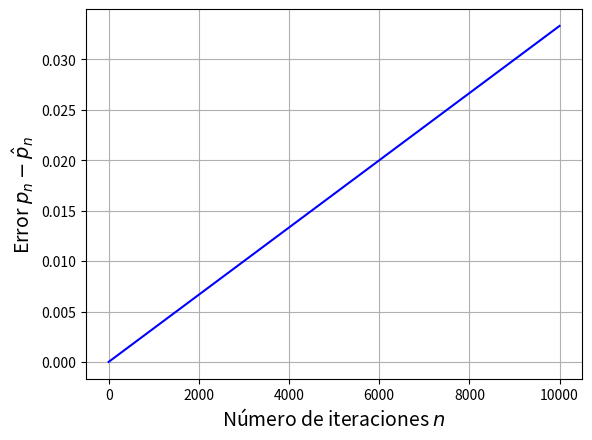
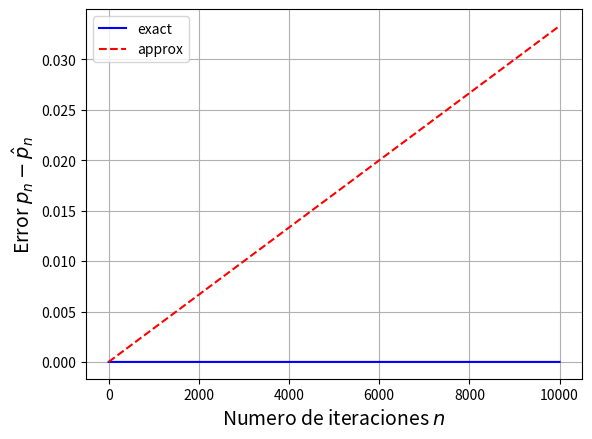
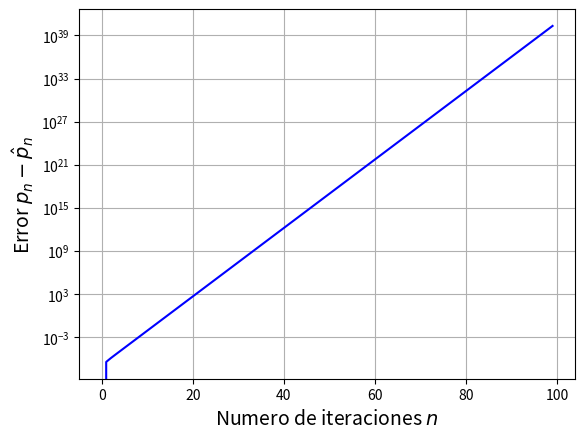
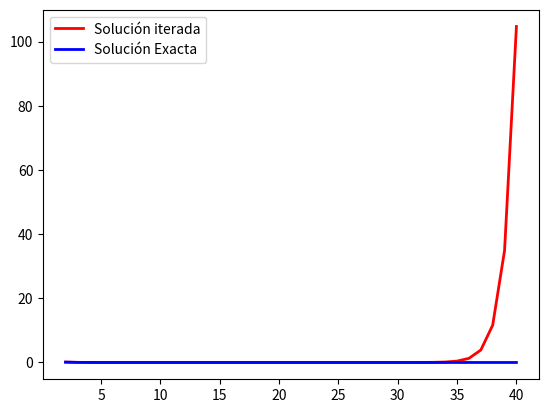
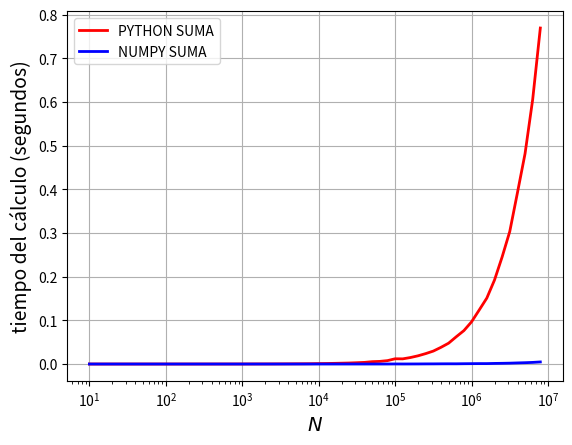
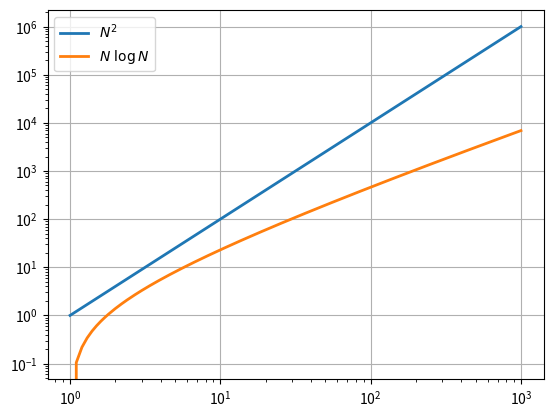

These charts were generated, in order, by the following Python code:
import numpy as np
import matplotlib.pyplot as plt

# *** Pérdida gradual de significancia *** 

# Cambie esta variable y vea que pasa (compare resultados):
digitos = 10 #5, 7, 8, 10, 16 # número de dígitos después del punto.
x=np.round(10.0/9.0,digitos) # x = 1.111111111 ...
for i in range(30):
    print(i,x)
    x=(x-1.0)*10.0

# Número de iteraciones
Niter = 10000

# aproximación a 16 dígitos (64 bits)
A_d = 1.0
B_d = -2/3.
# aproximación a 7 dígitos (32 bits)
A_s =  1.00000
B_s = -0.66667

# función p(n): solución al n-th term
pn = lambda A, B, n: A + B*n

# Arrays para almacenar iteraciones
p_d = []
p_s = []
narray = range(Niter)
for n in narray:
    p_d.append( pn( A_d, B_d, n ) )
    p_s.append( pn( A_s, B_s, n ) )

#Convertir a numpy arrays
p_d = np.array(p_d)
p_s = np.array(p_s)

error = (p_d - p_s)# /p_d
plt.plot( narray, error, "-", color="blue" )
plt.xlabel("Número de iteraciones $n$", fontsize=14)
plt.ylabel(r"Error $p_n-\hat{p}_n$", fontsize=14)
plt.grid(True)
plt.show()

# %pylab qt
N_iter = 10000 # Número de iteraciones

# precisión a 64 bits
A_d =  1
B_d = -2/3

#----------------------------------
pd = np.zeros(N_iter)
ps = np.zeros(N_iter)
pe = np.zeros(N_iter) 

pd[0]=pe[0]=1.0;  ps[0] = 1
pd[1]=pe[1]=1/3;  ps[1] = 0.33333

for n in range(2,N_iter):
    pd[n] = 2*pd[n-1] - pd[n-2]
    ps[n] = 2*ps[n-1] - ps[n-2]
    pe[n] = A_d + B_d*n
#----------------------------------

error_d = abs(pd - pe) # double 64 bits
error_s = abs(ps - pe) # 5 sifras significativas
narray  = np.arange(N_iter)

plt.plot( narray, error_d, "-", color="blue",label='exact')
plt.plot( narray, error_s, "--", color="red",label='approx' )
plt.legend()
plt.xlabel("Numero de iteraciones $n$", fontsize=14)
plt.ylabel(r"Error $p_n-\hat{p}_n$", fontsize=14)

plt.grid(True) 
plt.show()


%matplotlib inline
#Número de iteraciones
N = 100

A_d = 1.0
B_d = 0.

# función p(n): solución al n-th term
pn = lambda A, B, n: A*(1.0/3.0)**n + B*(3.0)**n

# Arrays para almacenamiento de iteraciones
p_s = [1.000000,0.333333]
p_d = [1.,1/3.]

narray = range(N)
for n in narray[2:]:
    p_s.append( 10/3.*p_s[n-1]-p_s[n-2] )
    p_d.append( pn( A_d, B_d, n ) )

#Convertir a array numpy
p_d = np.array(p_d)
p_s = np.array(p_s)

# otra forma más compacta pero mas difícil de leer
#p_d = np.append([1.000000,0.333333], np.array([A_d*(3.0)**-n + B_d*(3.0)**n for n in narray[2:]]))
#p_s = np.append([1.,1/3.]          , np.array([10/3.*p_s[n-1]-p_s[n-2]      for n in narray[2:]]))

error = p_d - p_s
plt.semilogy( narray, error, "-", color="blue" )
plt.xlabel("Numero de iteraciones $n$", fontsize=14)
plt.ylabel(r"Error $p_n-\hat{p}_n$", fontsize=14)
plt.grid(True)
plt.show()

# Propagación del error exponencial para la ecuación:
#   p(n)=10/3p(n−1)−p(n−2),    n=2,3,⋯
# Con solución analítica:
#   p(n) = A(1/3)^n + B3^n (A = 1 y B = 0, para p(0) =1 y p(1) = 1/3)

M = 40

# ----- Solución por iteración: --------
SI = []
p0=1; p1=1/3
for n in range(2,M+1):
    p2 = 10/3.*p1 - p0 # formula iterativa
    p0 = p1
    p1 = p2
    SI.append(p2) 

# ------ Solución Analítica ------------
SE = [(1/3)**n for n in range(2,M+1)]    
n  = np.arange(2,M+1)

plt.plot(n,SI, color="red", linewidth=2, label="Solución iterada" )
plt.plot(n,SE, color="blue", linewidth=2, label="Solución Exacta" )
plt.legend()
plt.show()

# ejemplo/tarea

# descomentar y estudiar la linearidad en el gráfico mediante el zoom.
# %pylab
import time as tm                # librería para medir tiempos 

nmax = 10**np.arange(1,7,0.1)    # Máximo número of iteraciones

t_for = []                       # Guardar tiempos for python
t_np = []                        # Guardar tiempos numpy Python
for n in nmax:
    N = np.random.random(int(n)) # Genera array de n elementos aleatorios 

    # **** Suma con for ****
    ti = tm.perf_counter()       # Medir tiempo inicial
    suma = 0
    for i in range(int(n)):
        suma += N[i]
    tf = tm.perf_counter()       # Medir tiempo final
    t_for.append(tf-ti)          # Almacenar tiempo del cómputo
    
    # **** Suma con numpy ****
    ti = tm.perf_counter()       # Medir tiempo inicial
    suma = np.sum(N)
    tf = tm.perf_counter()       # Medir tiempo final
    t_np.append(tf-ti)           # Almacenar tiempo del cómputo

# probar plt.plot para ver la linearidad    
plt.semilogx( nmax, t_for, "-", color="red", linewidth=2, label="PYTHON SUMA" )
plt.semilogx( nmax, t_np, "-", color="blue", linewidth=2, label="NUMPY SUMA" )
plt.xlabel("$N$", fontsize=14)
plt.ylabel("tiempo del cálculo (segundos)", fontsize=14)
plt.legend()
plt.grid(True)
plt.show()

N = np.arange(1,1e3,0.1)
plt.loglog( N, N**2, lw=2, label="$N^2$" ) # lw=linewidth es ancho de linea.
plt.loglog( N, N*np.log(N), lw=2, label=r"$N\ \log N$" )
plt.legend( loc="upper left" )
plt.grid(True)
plt.show()

# Solucionar la ecuación siguiente 
# p(n) = 2p(n−1)−p(n−2), n=2, 3,..., 10  con p(0)=1, p(1)=1/3
# a) de manera recursiva: 
def p(n):
    if n == 0: return 1
    if n == 1: return 1/3
    P = 2*p(n-1) - p(n-2)
    #print (n,P)
    return P

print ('Manera recursiva',p(10)) # da -5.666666666666664


# De manera iterativa:
p0=1; p1=1/3
for n in range(2,11):
    p2 = 2*p1 - p0
    p0 = p1
    p1 = p2
    #print (n,P)
    
print ('Manera iterativa',p2) 
